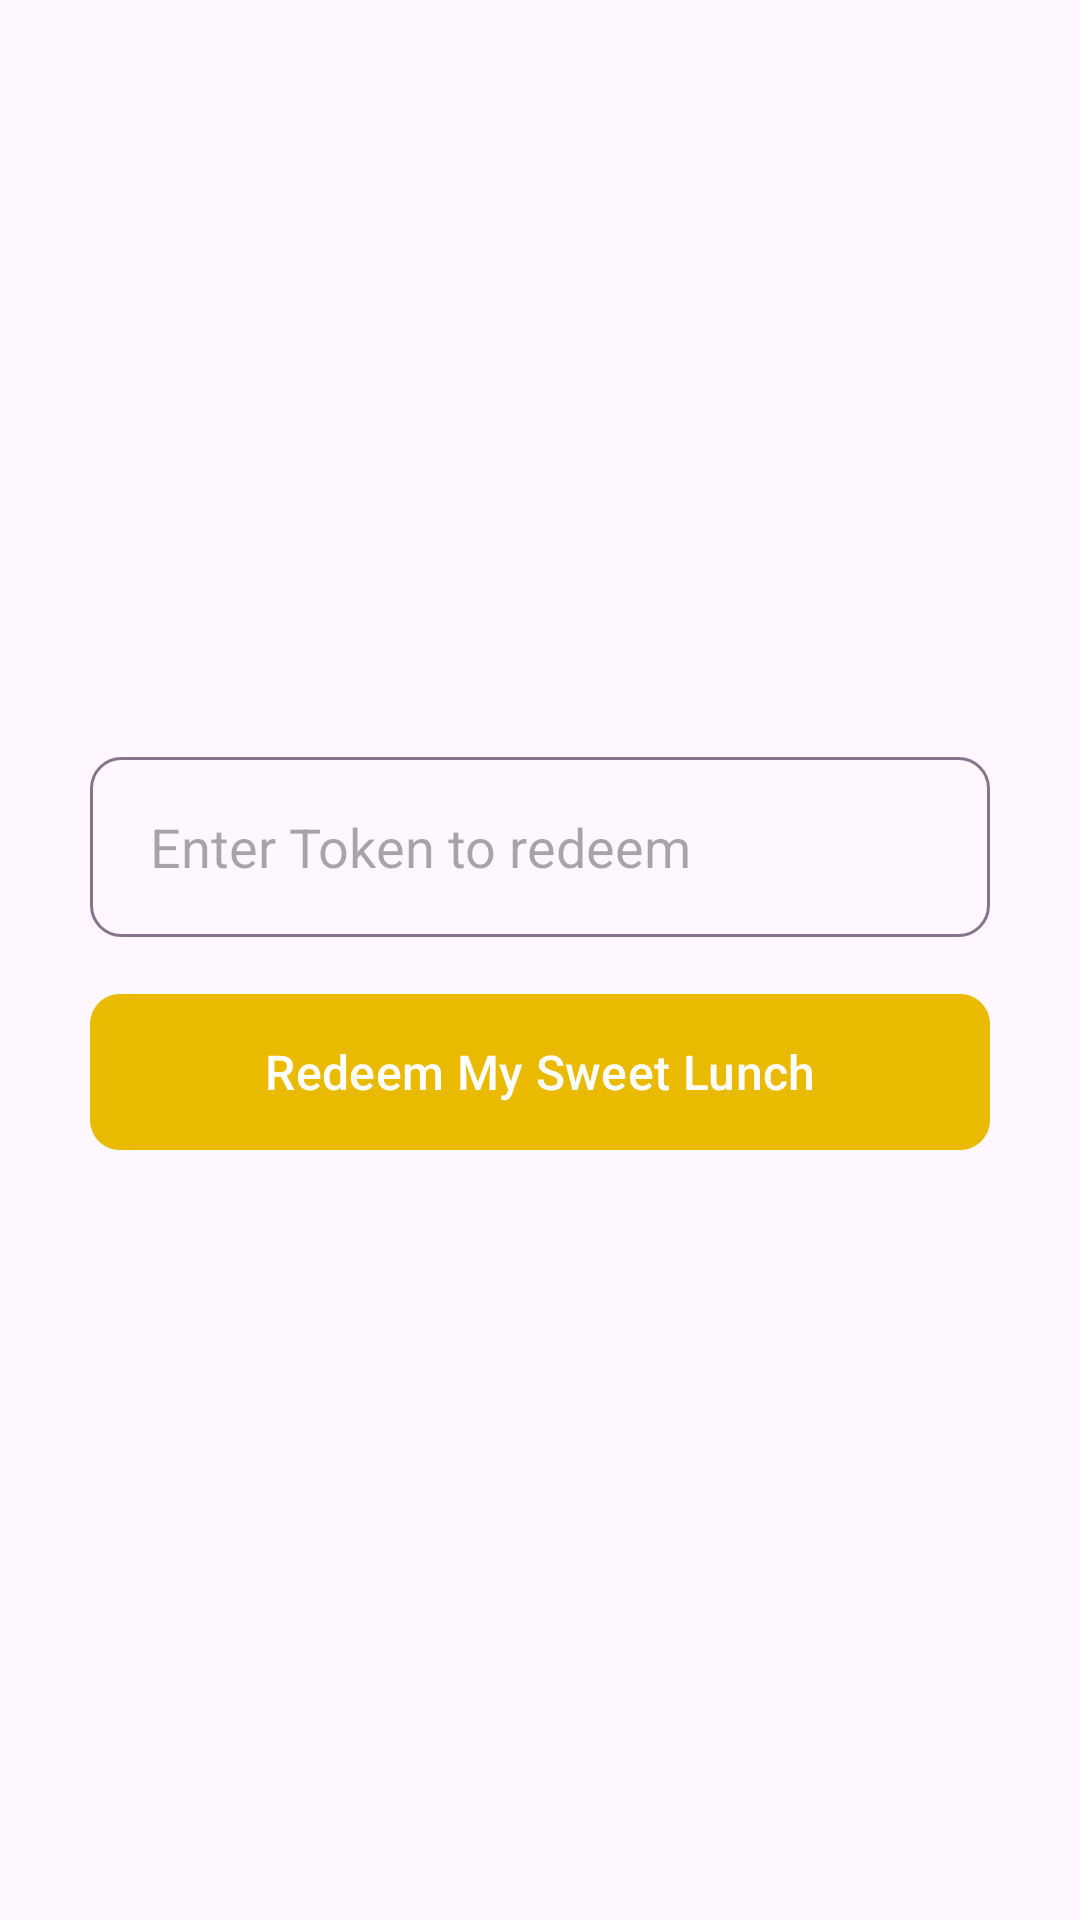

Produce the Android XML layout that renders to this screen, including the resource entries it uses.
<!-- AndroidManifest.xml: application theme Theme.FreeLunch -->
<!-- res/layout/activity_redeem_lunch.xml -->
<?xml version="1.0" encoding="utf-8"?>
<LinearLayout xmlns:android="http://schemas.android.com/apk/res/android"
    xmlns:app="http://schemas.android.com/apk/res-auto"
    xmlns:tools="http://schemas.android.com/tools"
    android:layout_width="match_parent"
    android:layout_height="match_parent"
    android:orientation="vertical"
    android:gravity="center"
    tools:context=".RedeemLunchActivity">

    <EditText
        android:layout_width="300dp"
        android:layout_height="60dp"
        android:background="@drawable/otp_custom"
        android:hint="Enter Token to redeem"
        android:paddingLeft="20dp"
        android:id="@+id/redeemtoken"/>
    <com.google.android.material.button.MaterialButton
        android:layout_width="300dp"
        android:layout_height="60dp"
        app:backgroundTint="#EABA00"
        android:layout_marginTop="15dp"
        app:cornerRadius="10dp"
        android:textSize="16sp"
        android:id="@+id/redeemlunc"
        android:text="Redeem My Sweet Lunch"
        android:textColor="@color/white"/>


</LinearLayout>
<!-- resources referenced by this layout -->
<resources>
  <!-- drawable otp_custom (drawable) -->
  <?xml version="1.0" encoding="utf-8"?>
  <shape xmlns:android="http://schemas.android.com/apk/res/android">
  
      <corners android:radius="10dp"/>
      <stroke android:color="#87748C" android:width="1dp"/>
  
  </shape>
  <style name="Theme.FreeLunch" parent="Base.Theme.FreeLunch" />
  <style name="Base.Theme.FreeLunch" parent="Theme.Material3.DayNight.NoActionBar">
          
          
      </style>
  <!-- not gathered from this repository: default colours our renderer supplied (Android Studio template values) -->
  <color name="white">#FFFFFFFF</color>
</resources>
